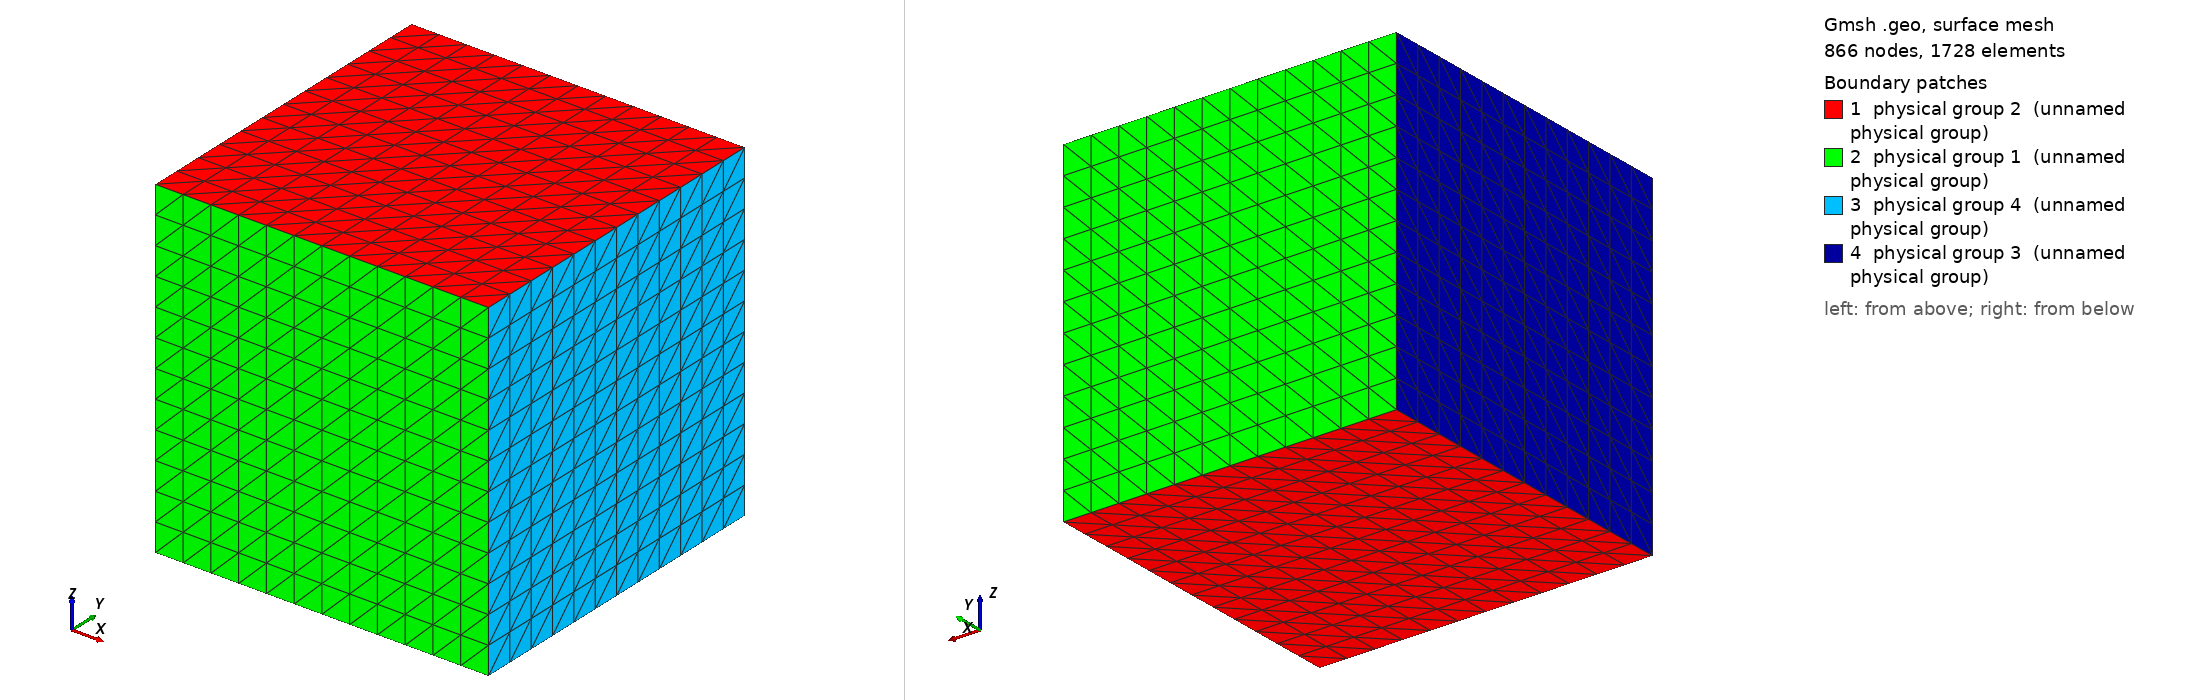

Gmsh geometry script, surface-meshed: 866 nodes, 1728 surface elements. Boundary patches (legend numbers): 1 physical group 2 (unnamed physical group), 2 physical group 1 (unnamed physical group), 3 physical group 4 (unnamed physical group), 4 physical group 3 (unnamed physical group). Left view from above one corner, right view from below the opposite corner. Legend entries are the model's physical surfaces. The drawing asked Gmsh for element sizes between 1% and 20% of the model's largest extent; the script's own settings can give other sizes.

=== cube_12.geo (drawn) ===
Point(1) = {-1.570796325,-1.570796325,-1.570796325,1};
Extrude {6.2831853, 0, 0} {
  Point{1}; Layers{12};
}
Extrude {0, 6.2831853, 0} {
  Line{1}; Layers{12};
}
Extrude {0, 0, 6.2831853} {
  Surface{5}; Layers{12};
}

//Sides
Physical Surface(1) = {14,22};
//TopBottom
Physical Surface(2) = {5,27};
//Inflow
Physical Surface(3) = {26};
//Outflow
Physical Surface(4) = {18};
//Volume
Physical Volume(1) = {1};
